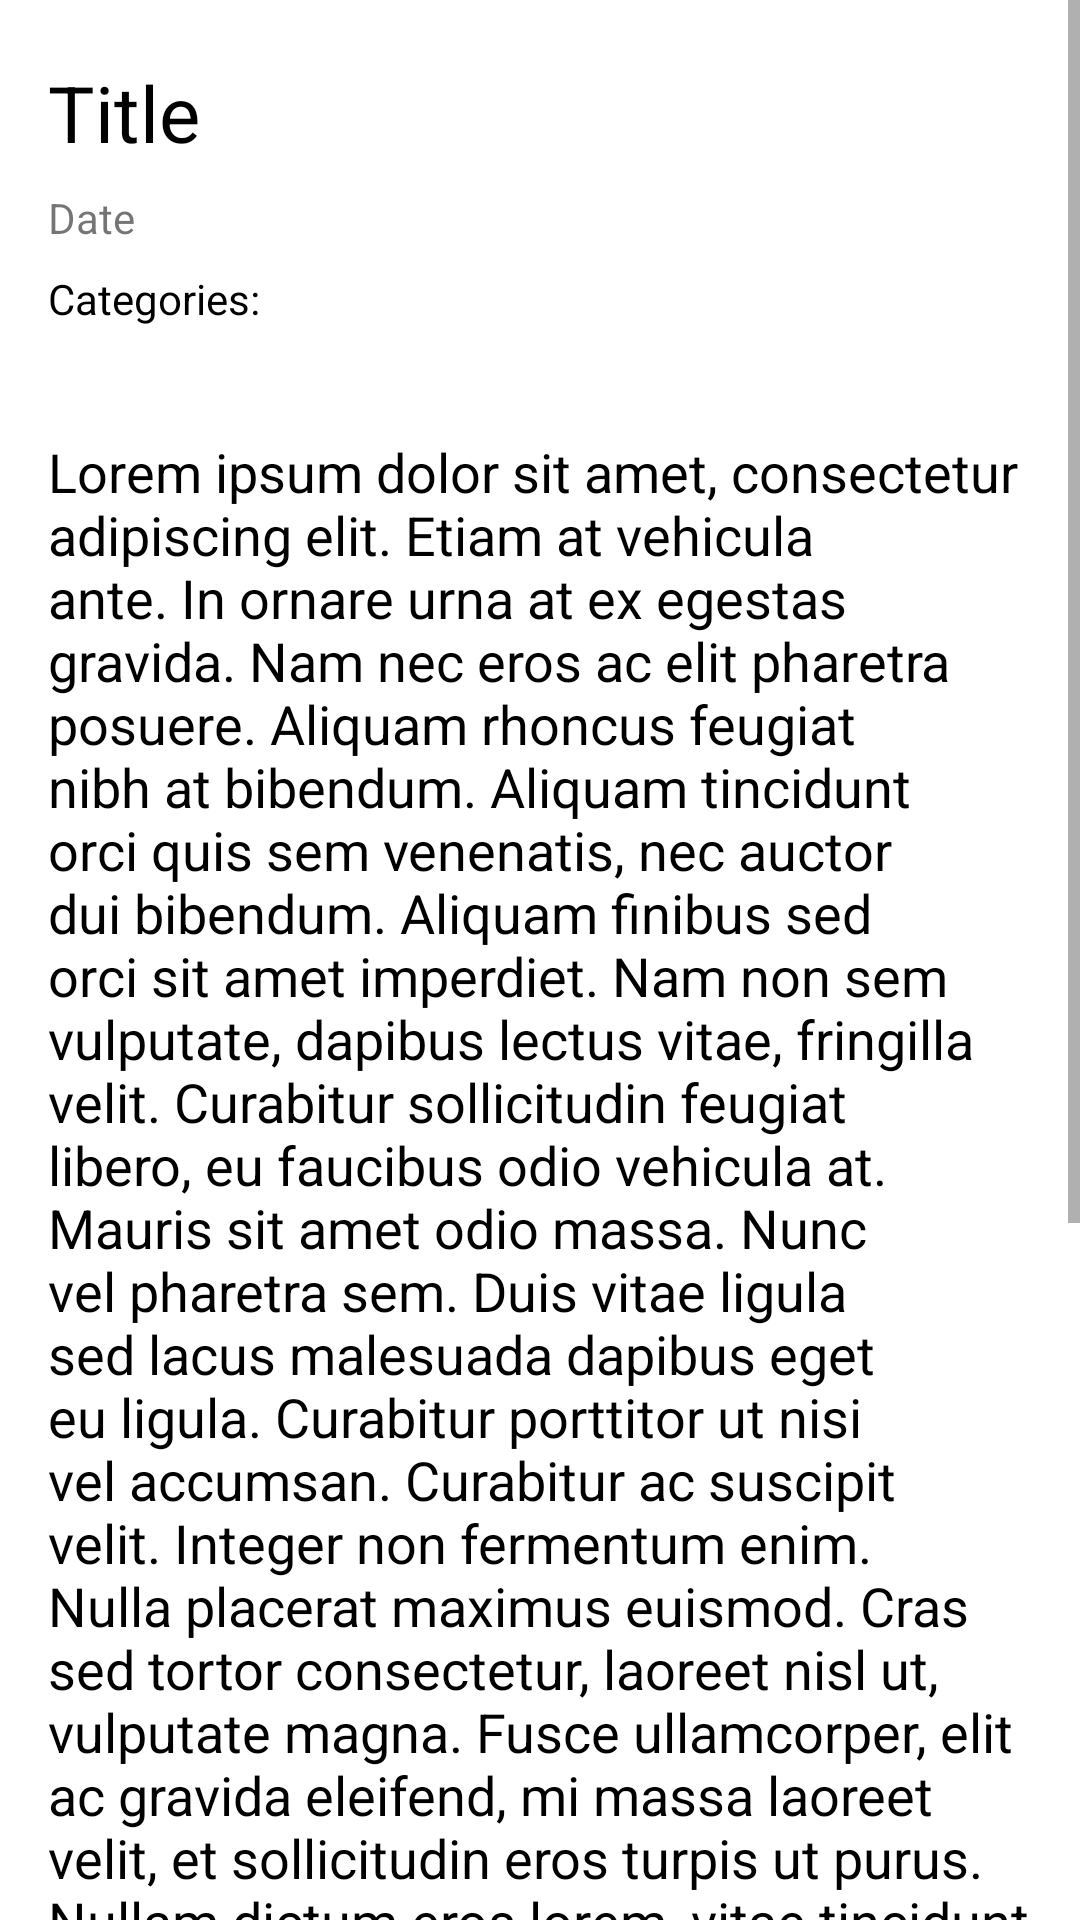

Layout XML and referenced resources for this Android screen:
<!-- AndroidManifest.xml: application theme Theme.Mws_uas -->
<!-- res/layout/activity_detail_news.xml -->
<?xml version="1.0" encoding="utf-8"?>
<ScrollView xmlns:android="http://schemas.android.com/apk/res/android"
    xmlns:app="http://schemas.android.com/apk/res-auto"
    xmlns:tools="http://schemas.android.com/tools"
    android:layout_width="match_parent"
    android:layout_height="match_parent"
    tools:context=".ui.view.DetailNewsActivity">

    <androidx.constraintlayout.widget.ConstraintLayout
        android:layout_width="match_parent"
        android:layout_height="match_parent">

        <ProgressBar
            android:id="@+id/pb_detail_news"
            android:layout_width="wrap_content"
            android:layout_height="wrap_content"
            android:progress="25"
            android:visibility="invisible"
            app:layout_constraintBottom_toBottomOf="parent"
            app:layout_constraintEnd_toEndOf="parent"
            app:layout_constraintStart_toStartOf="parent"
            app:layout_constraintTop_toTopOf="parent"
            android:elevation="2dp"/>

        <ImageView
            android:id="@+id/img_thumb"
            android:layout_width="match_parent"
            android:layout_height="wrap_content"
            android:src="@drawable/ic_launcher_background"
            app:layout_constraintEnd_toEndOf="parent"
            app:layout_constraintTop_toTopOf="parent" />

        <TextView
            android:id="@+id/tv_title"
            android:layout_width="wrap_content"
            android:layout_height="wrap_content"
            android:paddingHorizontal="16dp"
            android:layout_marginTop="20dp"
            android:text="Title"
            android:textColor="@color/black"
            android:textSize="26sp"
            app:layout_constraintStart_toStartOf="parent"
            app:layout_constraintTop_toBottomOf="@+id/img_thumb" />

        <TextView
            android:id="@+id/tv_date"
            android:layout_width="wrap_content"
            android:layout_height="wrap_content"
            android:paddingHorizontal="16dp"
            android:layout_marginTop="8dp"
            android:text="Date"
            app:layout_constraintStart_toStartOf="parent"
            app:layout_constraintTop_toBottomOf="@+id/tv_title" />

        <TextView
            android:id="@+id/tv_categories"
            android:layout_width="wrap_content"
            android:layout_height="wrap_content"
            android:paddingHorizontal="16dp"
            android:layout_marginTop="8dp"
            android:text="Categories: "
            android:textColor="@color/black"
            app:layout_constraintStart_toStartOf="parent"
            app:layout_constraintTop_toBottomOf="@+id/tv_date" />

        <TextView
            android:id="@+id/tv_content"
            android:layout_width="wrap_content"
            android:layout_height="wrap_content"
            android:padding="16dp"
            android:layout_marginTop="20dp"
            android:text="@string/lorem_ipsum"
            android:textColor="@color/black"
            android:textSize="18dp"
            app:layout_constraintStart_toStartOf="parent"
            app:layout_constraintTop_toBottomOf="@+id/tv_categories" />

    </androidx.constraintlayout.widget.ConstraintLayout>

</ScrollView>
<!-- resources referenced by this layout -->
<resources>
  <string name="lorem_ipsum">
          Lorem ipsum dolor sit amet, consectetur adipiscing elit. Etiam at vehicula ante. In ornare urna at ex egestas gravida. Nam nec eros ac elit pharetra posuere. Aliquam rhoncus feugiat nibh at bibendum. Aliquam tincidunt orci quis sem venenatis, nec auctor dui bibendum. Aliquam finibus sed orci sit amet imperdiet. Nam non sem vulputate, dapibus lectus vitae, fringilla velit. Curabitur sollicitudin feugiat libero, eu faucibus odio vehicula at. Mauris sit amet odio massa. Nunc vel pharetra sem. Duis vitae ligula sed lacus malesuada dapibus eget eu ligula. Curabitur porttitor ut nisi vel accumsan. Curabitur ac suscipit velit. Integer non fermentum enim.
  
  Nulla placerat maximus euismod. Cras sed tortor consectetur, laoreet nisl ut, vulputate magna. Fusce ullamcorper, elit ac gravida eleifend, mi massa laoreet velit, et sollicitudin eros turpis ut purus. Nullam dictum eros lorem, vitae tincidunt quam fringilla at. Nam vulputate efficitur sagittis. Fusce commodo urna neque, in aliquam lorem mollis quis. Praesent sed dui vitae justo dignissim vulputate ornare vitae ex.
  
  Vivamus convallis tellus a magna hendrerit maximus. Nam sem urna, pellentesque ac tincidunt vel, semper ac velit. Proin aliquam auctor fermentum. Mauris non sapien ex. Mauris ut consectetur elit. Vestibulum sollicitudin varius lacus, et venenatis mi. Morbi ut ornare tellus. Morbi sed malesuada eros, a blandit tortor. Nunc venenatis, nisi non blandit placerat, erat turpis congue neque, molestie rhoncus nunc nisi dignissim nisi.
      </string>
  <style name="Theme.Mws_uas" parent="Theme.MaterialComponents.DayNight.DarkActionBar">
          
          <item name="colorPrimary">@color/purple_500</item>
          <item name="colorPrimaryVariant">@color/purple_700</item>
          <item name="colorOnPrimary">@color/white</item>
          
          <item name="colorSecondary">@color/teal_200</item>
          <item name="colorSecondaryVariant">@color/teal_700</item>
          <item name="colorOnSecondary">@color/black</item>
          
          <item name="android:statusBarColor" tools:targetApi="l">?attr/colorPrimaryVariant</item>
          
      </style>
  <!-- not gathered from this repository: default colours our renderer supplied (Android Studio template values) -->
  <color name="purple_500">#FF6200EE</color>
  <color name="purple_700">#FF3700B3</color>
  <color name="teal_200">#FF03DAC5</color>
  <color name="teal_700">#FF018786</color>
  <color name="black">#FF000000</color>
  <color name="white">#FFFFFFFF</color>
</resources>
